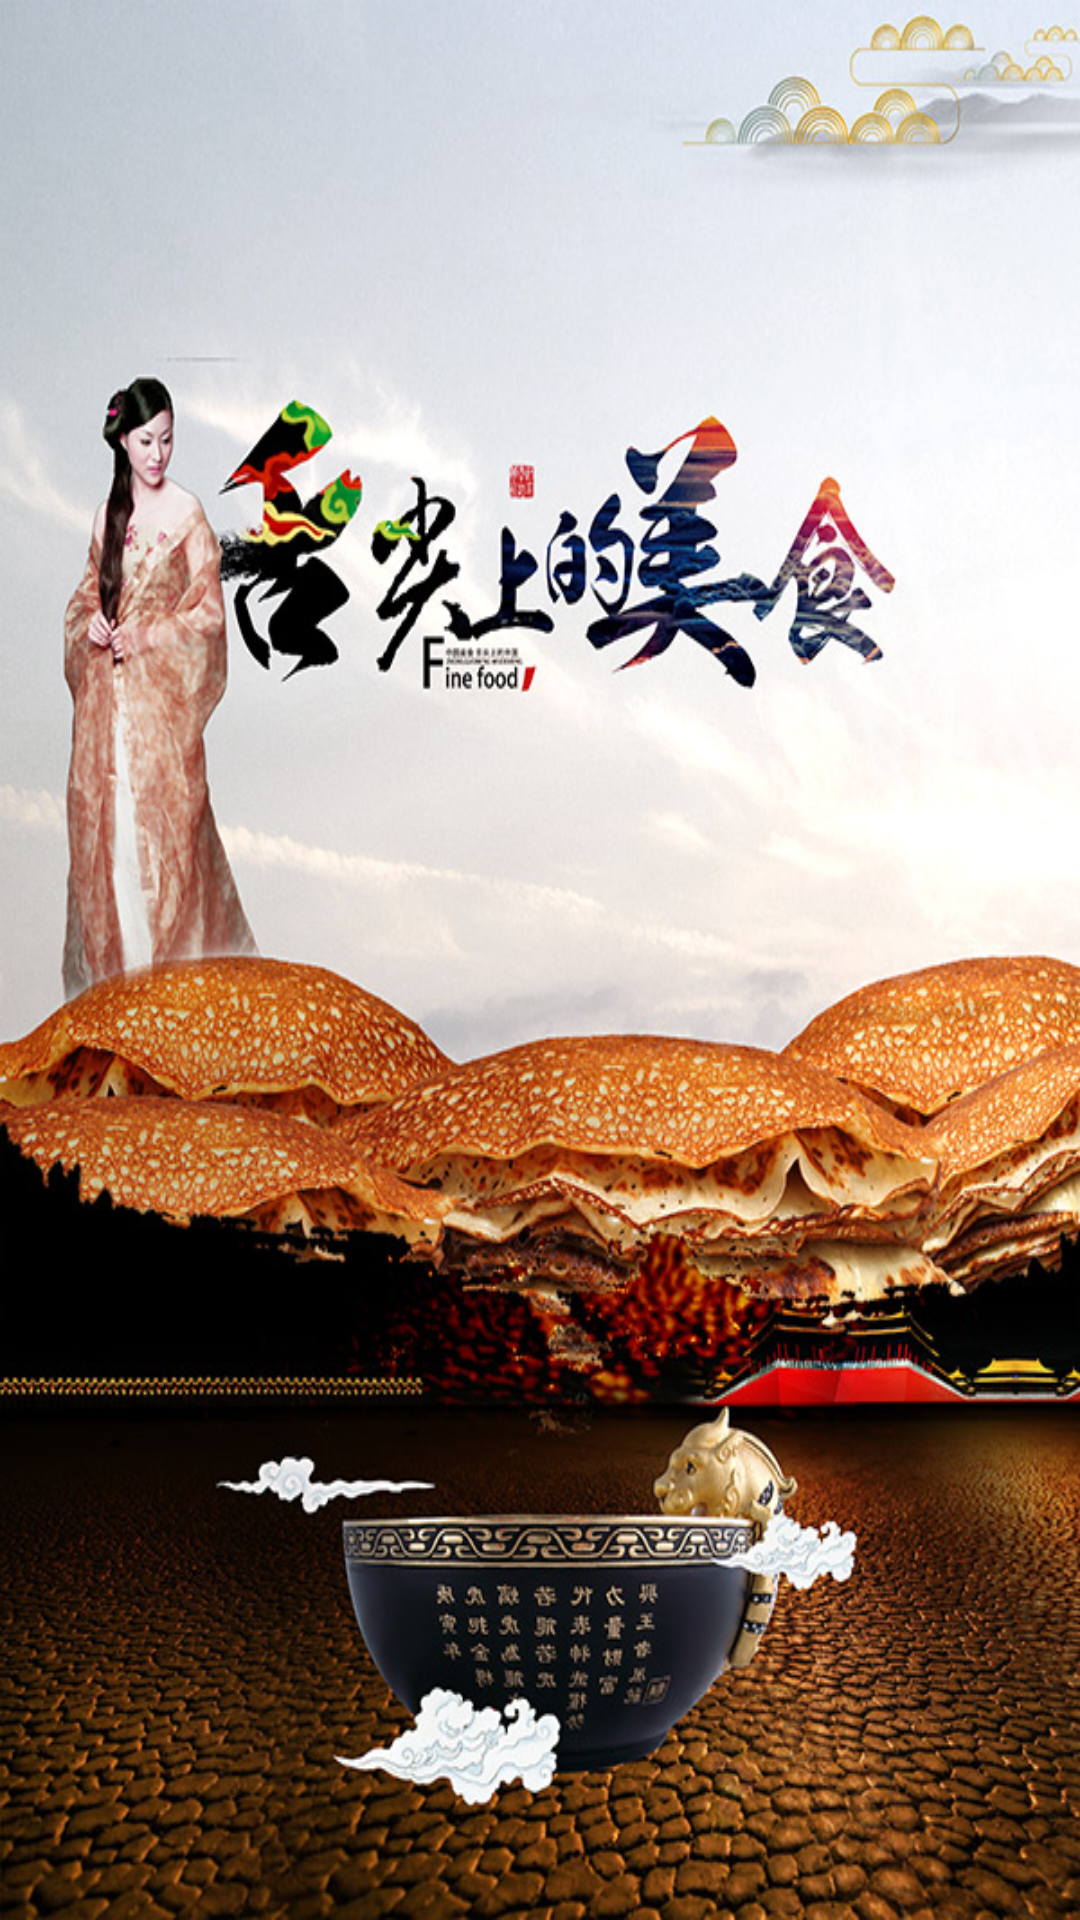

This screen was rendered from an Android layout file. Write that file and the resources it references.
<!-- AndroidManifest.xml: application theme Theme.AppCompat.NoActionBar -->
<!-- res/layout/activity_main.xml -->
<?xml version="1.0" encoding="utf-8"?>
<RelativeLayout xmlns:android="http://schemas.android.com/apk/res/android"
              android:layout_width="match_parent"
              android:layout_height="match_parent">

    <ImageView
        android:id="@+id/image_view1"
        android:layout_width="match_parent"
        android:layout_height="match_parent"
        android:scaleType="fitXY"
        android:src="@drawable/background" />










        


















</RelativeLayout>
<!-- resources referenced by this layout -->
<resources>
  <!-- drawable background: jpg bitmap (drawable-hdpi, 221899 bytes) -->
</resources>
